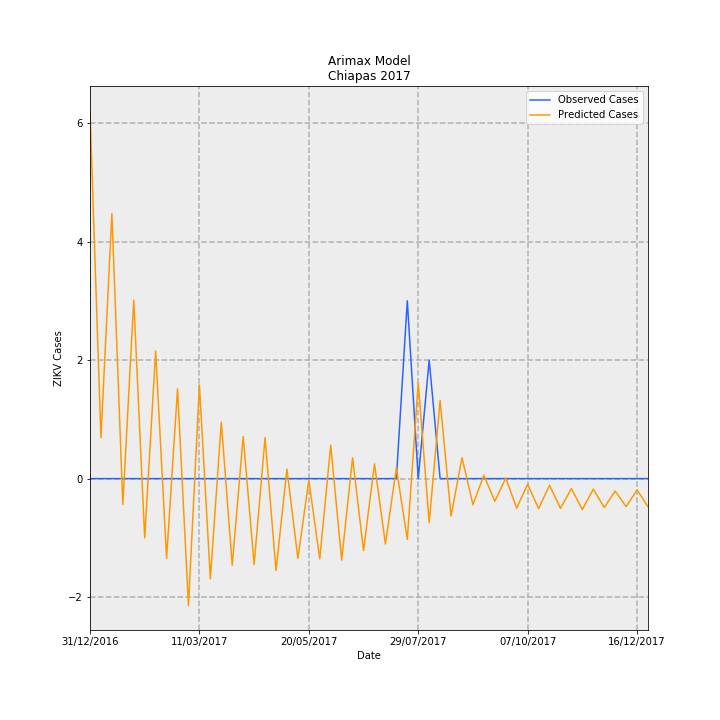

Source data for this figure (header and first rows):
Date, predictions_incidence, observed_incidence, Predicted Cases, Observed Cases, error
31/12/2016, 0.1188, 0.0, 6.2, 0.0, -6.2
07/01/2017, 0.01328, 0.0, 0.6929, 0.0, -0.6929
14/01/2017, 0.08571, 0.0, 4.472, 0.0, -4.472
21/01/2017, -0.008326, 0.0, -0.4345, 0.0, 0.4345
28/01/2017, 0.05772, 0.0, 3.012, 0.0, -3.012
04/02/2017, -0.01917, 0.0, -1, 0.0, 1
11/02/2017, 0.04125, 0.0, 2.152, 0.0, -2.152
18/02/2017, -0.02579, 0.0, -1.346, 0.0, 1.346
25/02/2017, 0.02904, 0.0, 1.515, 0.0, -1.515
04/03/2017, -0.04095, 0.0, -2.137, 0.0, 2.137
11/03/2017, 0.03029, 0.0, 1.581, 0.0, -1.581
18/03/2017, -0.03241, 0.0, -1.691, 0.0, 1.691
25/03/2017, 0.01829, 0.0, 0.9544, 0.0, -0.9544
01/04/2017, -0.02799, 0.0, -1.461, 0.0, 1.461
08/04/2017, 0.01364, 0.0, 0.7119, 0.0, -0.7119
15/04/2017, -0.02776, 0.0, -1.448, 0.0, 1.448
22/04/2017, 0.01324, 0.0, 0.6908, 0.0, -0.6908
29/04/2017, -0.0297, 0.0, -1.549, 0.0, 1.549
06/05/2017, 0.003058, 0.0, 0.1596, 0.0, -0.1596
13/05/2017, -0.02581, 0.0, -1.347, 0.0, 1.347
20/05/2017, -0.0004675, 0.0, -0.0244, 0.0, 0.0244
27/05/2017, -0.02593, 0.0, -1.353, 0.0, 1.353
03/06/2017, 0.01078, 0.0, 0.5624, 0.0, -0.5624
10/06/2017, -0.02636, 0.0, -1.376, 0.0, 1.376
17/06/2017, 0.006712, 0.0, 0.3502, 0.0, -0.3502
24/06/2017, -0.02328, 0.0, -1.215, 0.0, 1.215
01/07/2017, 0.00478, 0.0, 0.2494, 0.0, -0.2494
08/07/2017, -0.02115, 0.0, -1.104, 0.0, 1.104
15/07/2017, 0.003451, 0.0, 0.1801, 0.0, -0.1801
22/07/2017, -0.01965, 0.05749, -1.025, 3.0, 4.025
29/07/2017, 0.031, 0.0, 1.618, 0.0, -1.618
05/08/2017, -0.01423, 0.03833, -0.7423, 2.0, 2.742
12/08/2017, 0.02526, 0.0, 1.318, 0.0, -1.318
19/08/2017, -0.0121, 0.0, -0.6312, 0.0, 0.6312
26/08/2017, 0.006782, 0.0, 0.3539, 0.0, -0.3539
02/09/2017, -0.008433, 0.0, -0.44, 0.0, 0.44
09/09/2017, 0.001077, 0.0, 0.05621, 0.0, -0.05621
16/09/2017, -0.007329, 0.0, -0.3824, 0.0, 0.3824
23/09/2017, 0.0001844, 0.0, 0.00962, 0.0, -0.00962
30/09/2017, -0.009556, 0.0, -0.4986, 0.0, 0.4986
07/10/2017, -0.001821, 0.0, -0.09501, 0.0, 0.09501
14/10/2017, -0.009698, 0.0, -0.506, 0.0, 0.506
21/10/2017, -0.002137, 0.0, -0.1115, 0.0, 0.1115
28/10/2017, -0.009619, 0.0, -0.5019, 0.0, 0.5019
04/11/2017, -0.003216, 0.0, -0.1678, 0.0, 0.1678
11/11/2017, -0.009998, 0.0, -0.5217, 0.0, 0.5217
18/11/2017, -0.003406, 0.0, -0.1777, 0.0, 0.1777
25/11/2017, -0.009357, 0.0, -0.4882, 0.0, 0.4882
02/12/2017, -0.003997, 0.0, -0.2086, 0.0, 0.2086
09/12/2017, -0.009073, 0.0, -0.4734, 0.0, 0.4734
16/12/2017, -0.003651, 0.0, -0.1905, 0.0, 0.1905
23/12/2017, -0.009096, 0.0, -0.4746, 0.0, 0.4746
